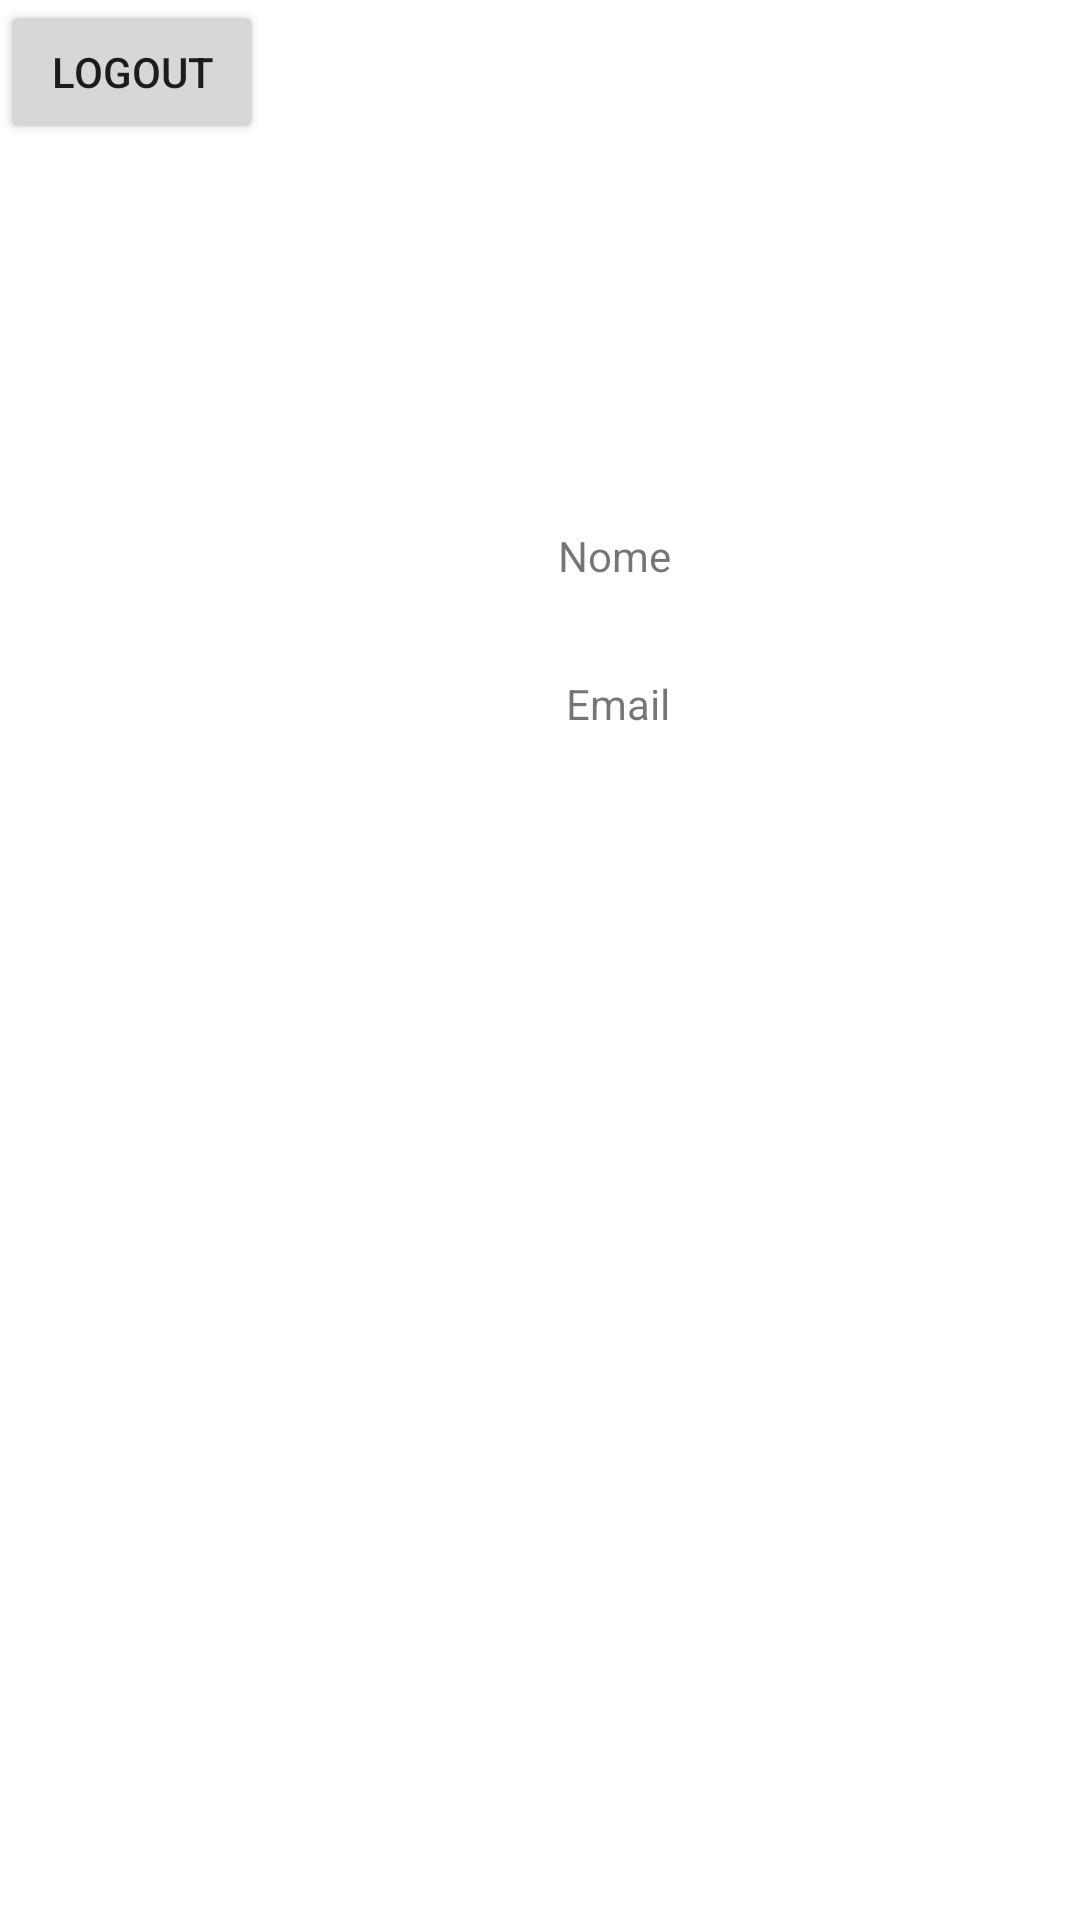

Android layout source for this screen:
<!-- AndroidManifest.xml: application theme Theme.Petinder -->
<!-- res/layout/activity_main.xml -->
<?xml version="1.0" encoding="utf-8"?>
<androidx.constraintlayout.widget.ConstraintLayout xmlns:android="http://schemas.android.com/apk/res/android"
    xmlns:app="http://schemas.android.com/apk/res-auto"
    xmlns:tools="http://schemas.android.com/tools"
    android:layout_width="match_parent"
    android:layout_height="match_parent"
    tools:context=".MainActivity">

    <TextView
        android:id="@+id/usernameprof"
        android:layout_width="wrap_content"
        android:layout_height="wrap_content"
        android:text="Nome"
        app:layout_constraintBottom_toBottomOf="parent"
        app:layout_constraintEnd_toEndOf="parent"
        app:layout_constraintHorizontal_bias="0.577"
        app:layout_constraintStart_toStartOf="parent"
        app:layout_constraintTop_toTopOf="parent"
        app:layout_constraintVertical_bias="0.283" />

    <TextView
        android:id="@+id/emailprof"
        android:layout_width="wrap_content"
        android:layout_height="wrap_content"
        android:text="Email"
        app:layout_constraintBottom_toBottomOf="parent"
        app:layout_constraintEnd_toEndOf="parent"
        app:layout_constraintHorizontal_bias="0.58"
        app:layout_constraintStart_toStartOf="parent"
        app:layout_constraintTop_toBottomOf="@+id/usernameprof"
        app:layout_constraintVertical_bias="0.071" />

    <Button
        android:layout_width="wrap_content"
        android:layout_height="wrap_content"
        android:id="@+id/logout"
        android:text="Logout" />


</androidx.constraintlayout.widget.ConstraintLayout>
<!-- resources referenced by this layout -->
<resources>
  <style name="Theme.Petinder" parent="Theme.MaterialComponents.DayNight.DarkActionBar">
          
          <item name="colorPrimary">@color/purple_500</item>
          <item name="colorPrimaryVariant">@color/purple_700</item>
          <item name="colorOnPrimary">@color/white</item>
          
          <item name="colorSecondary">@color/teal_200</item>
          <item name="colorSecondaryVariant">@color/teal_700</item>
          <item name="colorOnSecondary">@color/black</item>
          
          <item name="android:statusBarColor" tools:targetApi="l">?attr/colorPrimaryVariant</item>
          
      </style>
  <!-- not gathered from this repository: default colours our renderer supplied (Android Studio template values) -->
  <color name="purple_500">#FF6200EE</color>
  <color name="purple_700">#FF3700B3</color>
  <color name="teal_200">#FF03DAC5</color>
  <color name="teal_700">#FF018786</color>
  <color name="black">#FF000000</color>
  <color name="white">#FFFFFFFF</color>
</resources>
